Run: headless pygame with SDL's dummy video driver; simulated clock (each Clock.tick advances the game by its frame time, no real sleeping); random seed 0; keys injected as events and as key.get_pressed() state; no mouse input.
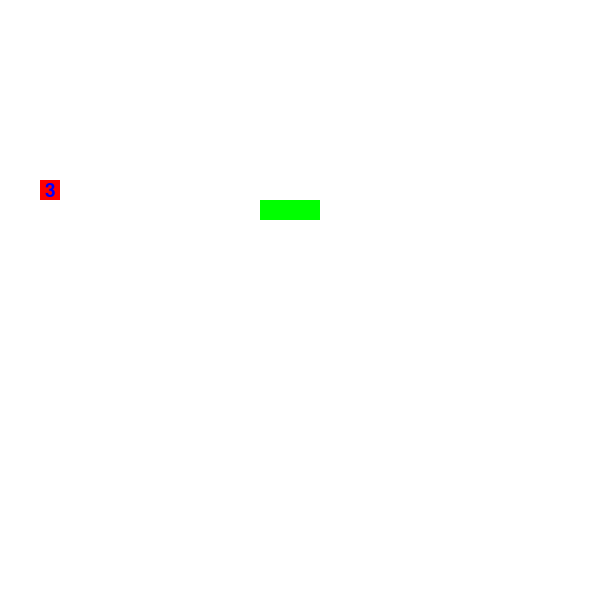
Frame 1 of 4 · flips 1–60 · no input
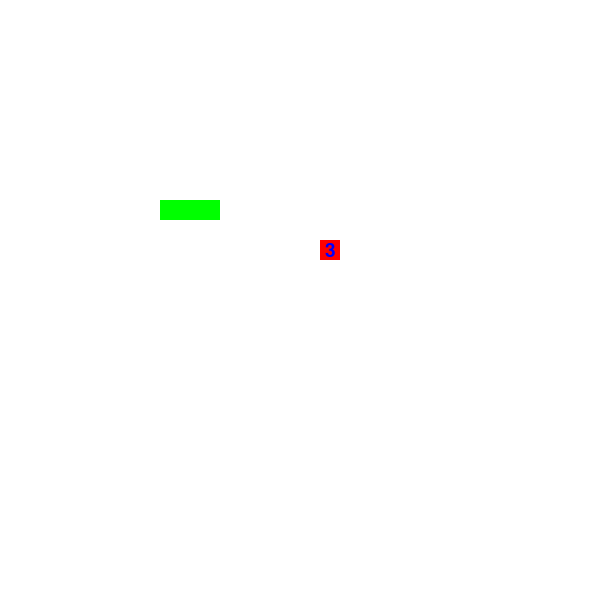
Frame 2 of 4 · flips 61–180 · tapped SPACE, RETURN · held RIGHT (→), D
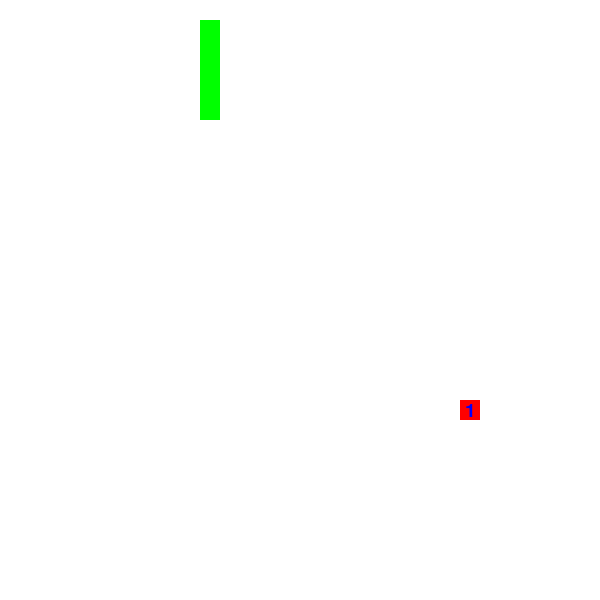
Frame 3 of 4 · flips 181–300 · held DOWN (↓), S
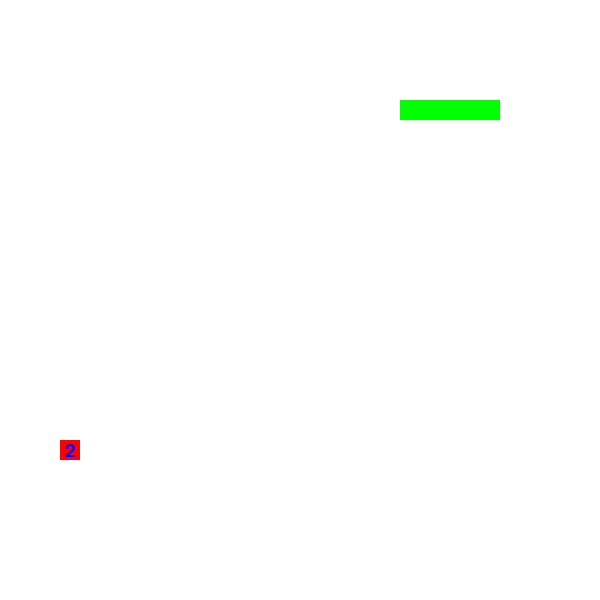
Frame 4 of 4 · flips 301–420 · held LEFT (←), A, UP (↑), W

The pygame program that drew these frames:

import pygame
import random as r

pygame.init()

screen=pygame.display.set_mode((600,600)) #даем размер экрана
cell_size=20 #даем размер одной ячейке
pygame.display.set_caption("Жылан ойын") #даем название игре
bg_clr=pygame.Color("white")
snake_color=pygame.Color("green")

snake_pos=[100,200] #стартовая позиция змейки
snake_body=[[160,200],[140,200],[120,200]] #делим змейку на 3 части,каждый субмассив имеет кординаты каждогой части тела змейки
direction="RIGHT"
change_to=direction

food_pos = [r.randint(1, 24) * cell_size, r.randint(1, 24) * cell_size] #даем рандомные кординаты еды
food_spawn = True

food_time=pygame.time.get_ticks() #фиксируем время
clock=pygame.time.Clock()
food_weight=1 #даем начальный вес еды

running=True
while running:
    for event in pygame.event.get():
        if event.type == pygame.QUIT:
            running = False
            #события равны клавишам и привязываем каждую кнопку к нужно стороне и делаем так чтобы змейка не могла повернутся в противополежунную сторону
        elif event.type == pygame.KEYDOWN:
            if event.key == pygame.K_UP and direction != "DOWN":
                change_to="UP"
            elif event.key == pygame.K_DOWN and direction != "UP":
                change_to="DOWN"
            elif event.key == pygame.K_RIGHT and direction != "LEFT":
                change_to="RIGHT"
            elif event.key == pygame.K_LEFT and direction != "RIGHT":
                change_to="LEFT"
    direction=change_to
        #даем кординаты змей когда он сдвинулся и каждый шаг равен 20 пикселям или же рамеру клетки
    if direction=="UP":
        snake_pos[1] -=cell_size
    elif direction == "DOWN":
        snake_pos[1] +=cell_size
    elif direction=="LEFT":
        snake_pos[0] -=cell_size
    elif direction == "RIGHT":
        snake_pos[0] +=cell_size
        #когда кординаты змейки равный краям окна переводим змейку к противоположенному краю  
    if snake_pos[0] < 0:
        snake_pos[0] = 500
    elif snake_pos[0] >= 500:
        snake_pos[0] = 0
    elif snake_pos[1] < 0:
        snake_pos[1] = 500
    elif snake_pos[1] >= 500:
        snake_pos[1] = 0
        
    snake_body.insert(0,list(snake_pos))#добавляем голову змейке
    if snake_pos == food_pos :
        food_spawn = False  # Пища съедена
        for i in range(food_weight):  # Увеличиваем змею на вес еды
            snake_body.insert(0, list(snake_pos))
    else:
        snake_body.pop()  # Убираем хвост
        for body in snake_body[1:]:
            if body == snake_body[0]:
                running=False
                pygame.quit()
                exit()
    # Генерация новой пищи
    if not food_spawn or pygame.time.get_ticks() - food_time>=5000:#возвращает количество миллисекунд, прошедших с начала работы игры и минусуем появления время еды
        food_pos = [r.randint(1, 24) * cell_size, r.randint(1, 24) * cell_size]
        while food_pos in snake_body:  # Проверяем, не находит ли еда в теле змеи
            food_pos = [r.randint(0, 24) * cell_size, r.randint(0, 24) * cell_size]
        food_weight = r.randint(1, 3)#рандомно даем вес еде
        food_time=pygame.time.get_ticks()#обновляем время еды

    food_spawn = True

    screen.fill(bg_clr)#красим окно белым цветом
    for block in snake_body:
        pygame.draw.rect(screen,snake_color,pygame.Rect(block[0],block[1],cell_size,cell_size))#рисуем каждый блок змейки как квадрат
    
    pygame.draw.rect(screen, "red", pygame.Rect(food_pos[0], food_pos[1], cell_size, cell_size))#рисуем еду красным цветом

    font = pygame.font.SysFont(None, 28)#даем шрифт и размер шрифта
    weight_text = font.render(str(food_weight), True, pygame.Color("blue"))#делаем надпись веса 
    screen.blit(weight_text, (food_pos[0] + 5, food_pos[1] + 1))#вставляем надпись веса над едой 

    pygame.display.flip()#обновляем экран выводим все работы с памяти как рисунки
    clock.tick(9)#даем fps

pygame.quit()
exit()
